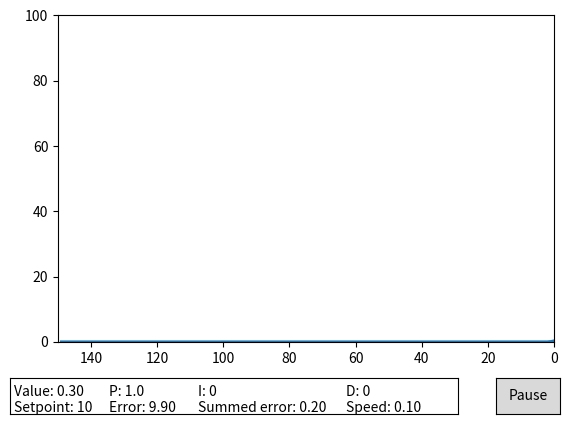

The matplotlib source for this figure:
# keep an eye on the console - if the user types "pause", need to pause
# then prompt user for P, I, D, setpoint, and friction
# (give previous values when prompt)
# also allow the user to set the current state of the output
# as well as give options for sinusoidal and/or random disturbance


# simulate a system
# need the current position, rate of change, and rate of change of that



# implement a PID loop

# we don't want to loop as fast as possible, so we'll want a delay in the loop

# graph state of system

import matplotlib.animation as animation
import matplotlib.pyplot as plt
import time

from matplotlib.widgets import Button

class pid_toy:
    def __init__(self):
        #system variables
        self.current_value = 0
        self.previous_value = 0
        self.speed = 0
        self.friction = 0

        #pid loop variables
        self.setpoint = 10
        self.error = 0
        self.error_sum = 0
        self.p_constant = .01
        self.i_constant = 0
        self.d_constant = 0
        self.control_input = 0

        #plotting variables
        self.loop_count = 0
        self.all_values = [0]*x_range

        self.paused = False
        self.curtext = axvalues.text(0.01, 0.5, "Value: " + "{:.2f}".format(self.current_value))
        self.setpointtext = axvalues.text(0.01,0.05, "Setpoint: " + str(self.setpoint))
        self.ptext = axvalues.text(0.22,0.5,"P: " + str(self.p_constant*100))
        self.errtext = axvalues.text(0.22,0.05,"Error: " + "{:.2f}".format(self.error))
        self.itext = axvalues.text(0.42,0.5, "I: " + str(self.i_constant*10000))
        self.cumerrtext = axvalues.text(0.42,0.05, "Summed error: " + "{:.2f}".format(self.error_sum*.01))
        self.dtext = axvalues.text(0.75,0.5, "D: " + str(self.d_constant*100))
        self.speedtext = axvalues.text(0.75,0.05, "Speed: " + "{:.2f}".format(self.speed))
    
    def pause(self, event):
        print("paused")
        self.paused = True
        ani.event_source.stop()

    #https://towardsdatascience.com/animations-with-matplotlib-d96375c5442c
    #https://learn.sparkfun.com/tutorials/graph-sensor-data-with-python-and-matplotlib/speeding-up-the-plot-animation
    def animate(self, i, line):
        if (self.paused):
            #wait for user input
            valid_p = False
            while (not valid_p):
                try:
                    p_string = input("Set value of p: ")
                    self.p_constant = float(p_string)*.01
                    valid_p = True
                except:
                    print("Invalid value for p")
            valid_i = False
            while (not valid_i):
                try:
                    i_string = input("Set value of i: ")
                    self.i_constant = float(i_string)*.0001
                    valid_i = True
                except:
                    print("Invalid value for i")
            valid_d = False
            while (not valid_d):
                try:
                    d_string = input("Set value of d: ")
                    self.d_constant = float(d_string)*.01
                    valid_d = True
                except:
                    print("Invalid value for d")
            self.error = 0
            self.error_sum = 0
            self.paused = False
            
            self.setpointtext.set_text("Setpoint: " + str(self.setpoint))
            self.ptext.set_text("P: " + str(self.p_constant*100))
            self.itext.set_text("I: " + str(self.i_constant*10000))
            self.dtext.set_text("D: " + str(self.d_constant*100))
            self.setpointtext.set_text("Setpoint: " + str(self.setpoint))
            ani.event_source.start()
        else:
            #run
            self.error = self.setpoint - self.current_value
            self.error_sum += self.error
            self.speed = self.current_value - self.previous_value
            self.previous_value = self.current_value

            self.control_input = (self.p_constant*self.error + self.i_constant*self.error_sum - self.d_constant*self.speed)

            self.current_value += (1-self.friction)*self.speed + self.control_input
            if (self.current_value > 100):
                self.current_value = 100
            elif (self.current_value < 0):
                self.current_value = 0

            self.all_values.append(self.current_value)
            self.all_values = self.all_values[-x_range:]
            
            self.loop_count += 1
            
            list_to_reverse = list(self.all_values)
            list_to_reverse.reverse()
            line.set_ydata(list_to_reverse)

            self.curtext.set_text("Value: " + "{:.2f}".format(self.current_value))
            self.errtext.set_text("Error: " + "{:.2f}".format(self.error))
            self.cumerrtext.set_text("Summed error: " + "{:.2f}".format(self.error_sum*.01))
            self.speedtext.set_text("Speed: " + "{:.2f}".format(self.speed))
            
        return line, self.curtext, self.setpointtext, self.ptext, self.errtext, self.itext, self.cumerrtext, self.dtext, self.speedtext, 

x_range = 150
fig, ax = plt.subplots()
plt.subplots_adjust(bottom=0.2)
axpause = plt.axes([0.81, 0.05, 0.1, 0.075])

#axis to put text for values on
axvalues = plt.axes([0.05, 0.05, 0.7, 0.075])
#hide axes
axvalues.set_xticks([])
axvalues.set_yticks([])

xs = list(range(0,x_range))
ys = [0]*x_range
line, = ax.plot(xs, ys, lw=2)

pid_toy_instance = pid_toy()

ax.set_ybound(0,100)
ax.set_xlim(x_range,0)
bpause = Button(axpause, "Pause")
bpause.on_clicked(pid_toy_instance.pause)

ani = animation.FuncAnimation(
    fig,
    pid_toy_instance.animate,
    fargs=(line,),
    interval=(1.0/120.0)*1000.0,
    blit=True)
plt.show()
